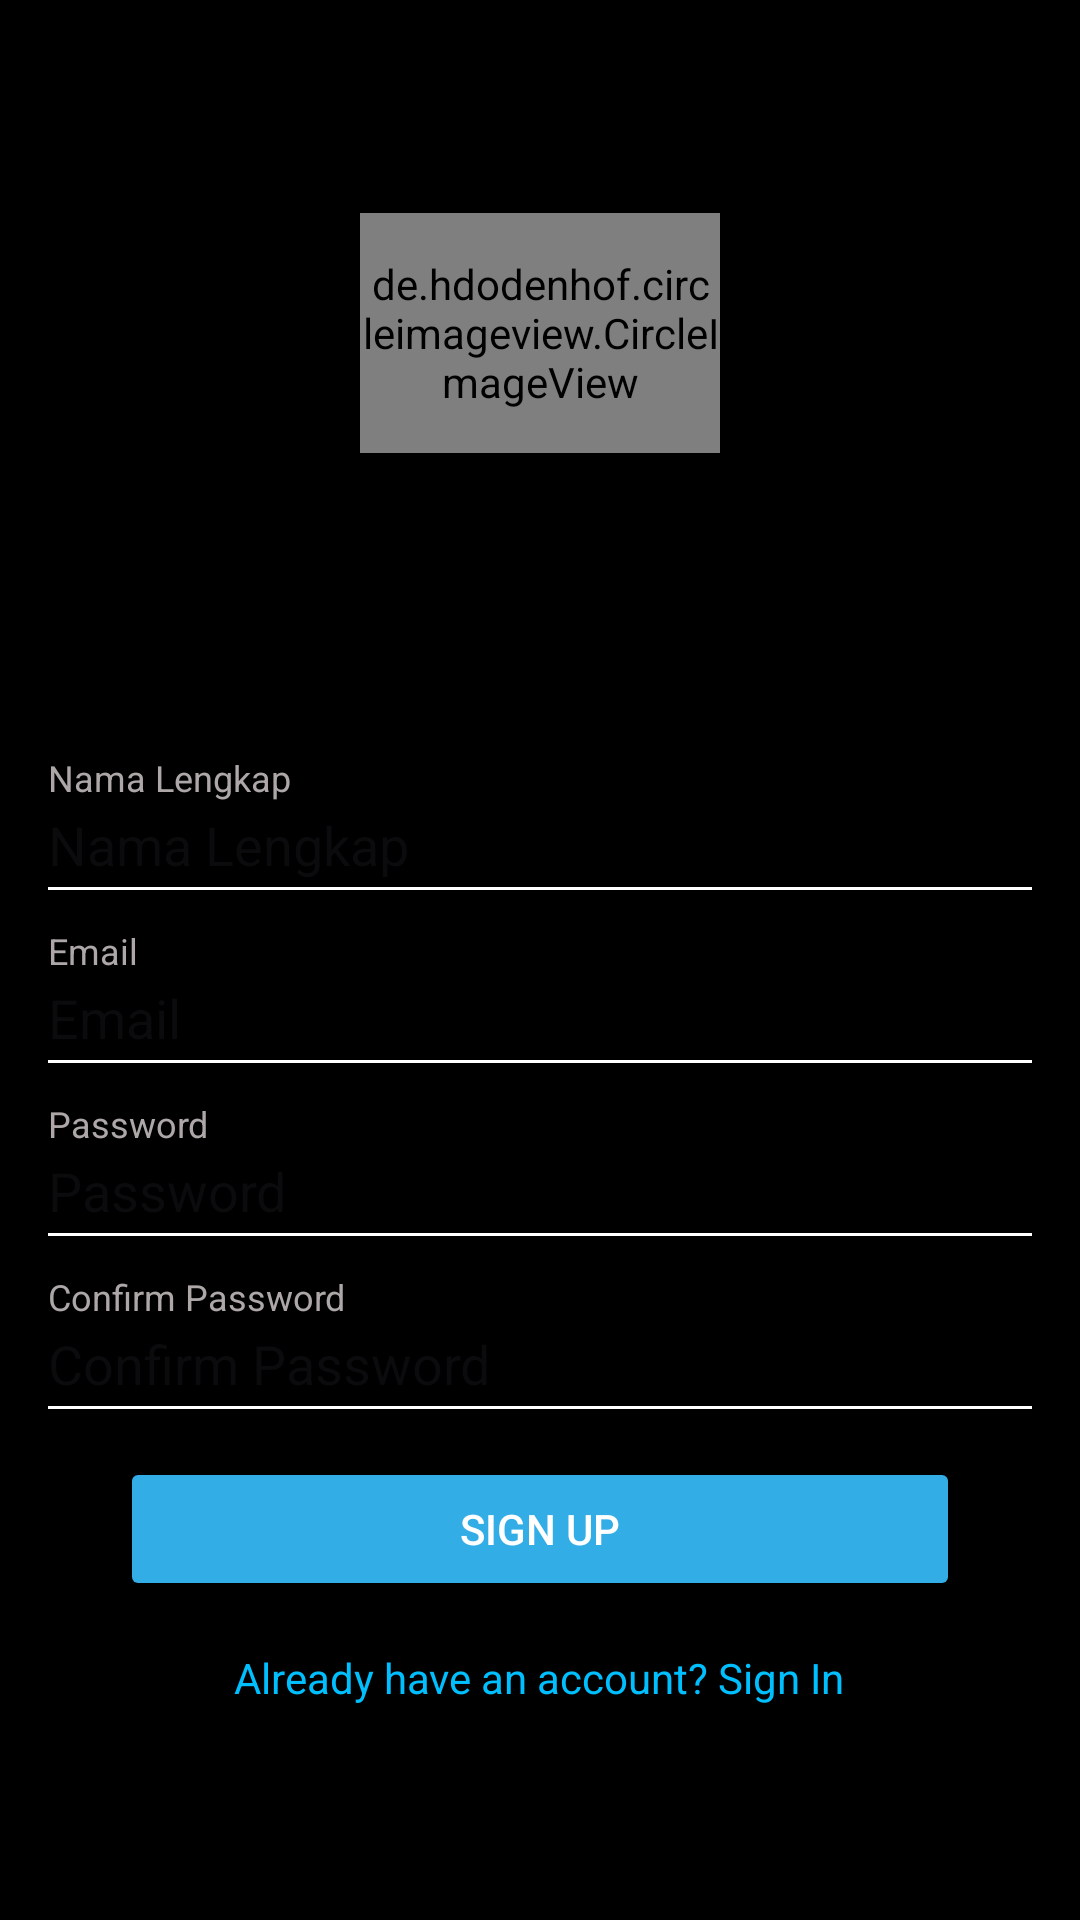

Write the Android layout XML for this screen, with the resource values it uses.
<!-- AndroidManifest.xml: application theme Theme.APIGrafik -->
<!-- res/layout/register.xml -->
<?xml version="1.0" encoding="utf-8"?>
<LinearLayout
    xmlns:android="http://schemas.android.com/apk/res/android"
    android:layout_width="match_parent"
    android:layout_height="match_parent"
    android:orientation="vertical"
    android:gravity="center"
    android:background="#000000"
    android:padding="16dp">

    
    <de.hdodenhof.circleimageview.CircleImageView
        android:id="@+id/logo"
        android:layout_width="120dp"
        android:layout_height="80dp"
        android:layout_marginBottom="100dp"
        android:src="@drawable/logo"
        android:tint="@android:color/white" />


    
    <TextView
        android:layout_width="match_parent"
        android:layout_height="wrap_content"
        android:text="Nama Lengkap"
        android:textColor="#ADA7A7"
        android:textSize="12sp"
        android:paddingBottom="2dp" />

    <EditText
        android:id="@+id/firstNameInput"
        android:layout_width="match_parent"
        android:layout_height="wrap_content"
        android:textColor="#FFFFFF"
        android:background="@android:color/transparent"
        android:hint="Nama Lengkap"
        android:inputType="text"
        android:paddingBottom="2dp" />

    <View
        android:layout_width="match_parent"
        android:layout_height="1dp"
        android:background="#FFFFFF" />

    
    <TextView
        android:layout_width="match_parent"
        android:layout_height="wrap_content"
        android:text="Email"
        android:textColor="#ADA7A7"
        android:textSize="12sp"
        android:paddingBottom="2dp"
        android:layout_marginTop="12dp" />

    <EditText
        android:id="@+id/emailInput"
        android:layout_width="match_parent"
        android:layout_height="wrap_content"
        android:textColor="#FFFFFF"
        android:background="@android:color/transparent"
        android:hint="Email"
        android:inputType="textEmailAddress"
        android:paddingBottom="2dp" />

    <View
        android:layout_width="match_parent"
        android:layout_height="1dp"
        android:background="#FFFFFF" />

    
    <TextView
        android:layout_width="match_parent"
        android:layout_height="wrap_content"
        android:text="Password"
        android:textColor="#ADA7A7"
        android:textSize="12sp"
        android:paddingBottom="2dp"
        android:layout_marginTop="12dp" />

    <EditText
        android:id="@+id/passwordInput"
        android:layout_width="match_parent"
        android:layout_height="wrap_content"
        android:textColor="#FFFFFF"
        android:background="@android:color/transparent"
        android:hint="Password"
        android:inputType="textPassword"
        android:paddingBottom="2dp" />

    <View
        android:layout_width="match_parent"
        android:layout_height="1dp"
        android:background="#FFFFFF" />

    
    <TextView
        android:layout_width="match_parent"
        android:layout_height="wrap_content"
        android:text="Confirm Password"
        android:textColor="#ADA7A7"
        android:textSize="12sp"
        android:paddingBottom="2dp"
        android:layout_marginTop="12dp" />

    <EditText
        android:id="@+id/confirmPasswordInput"
        android:layout_width="match_parent"
        android:layout_height="wrap_content"
        android:textColor="#FFFFFF"
        android:background="@android:color/transparent"
        android:hint="Confirm Password"
        android:inputType="textPassword"
        android:paddingBottom="2dp" />

    <View
        android:layout_width="match_parent"
        android:layout_height="1dp"
        android:background="#FFFFFF" />

    
    <Button
        android:id="@+id/confirmSignupButton"
        android:layout_width="280dp"
        android:layout_height="wrap_content"
        android:layout_marginTop="16dp"
        android:backgroundTint="@color/blue2"
        android:text="Sign up"
        android:textColor="#FFFFFFFF"
        android:textSize="14sp" />

    <TextView
        android:id="@+id/loginLink"
        android:layout_width="wrap_content"
        android:layout_height="wrap_content"
        android:text="Already have an account? Sign In"
        android:textColor="#00BFFF"
        android:textSize="14sp"
        android:layout_marginTop="16dp"
        android:gravity="center" />

</LinearLayout>
<!-- resources referenced by this layout -->
<resources>
  <color name="blue2">#32ADE6</color>
  <!-- drawable logo: png bitmap (drawable, 46125 bytes) -->
  <style name="Theme.APIGrafik" parent="Base.Theme.APIGrafik" />
  <style name="Base.Theme.APIGrafik" parent="Theme.Material3.DayNight.NoActionBar">
          
          
          <item name="colorPrimary">@color/black</item>
      </style>
  <color name="black">#FF000000</color>
</resources>
